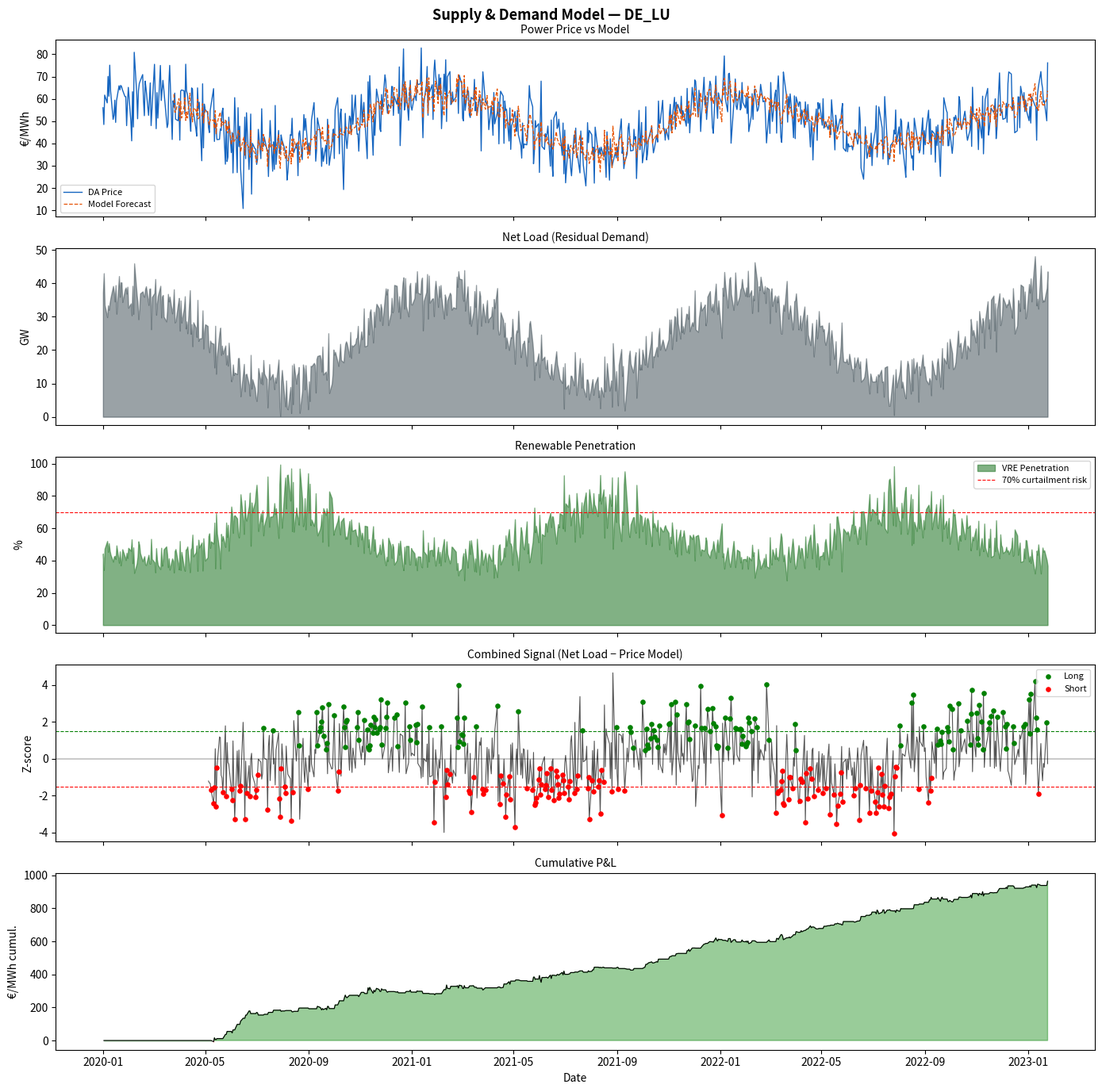

Python code for this plot:
"""
Supply & Demand Model — Net Load Forecasting
=============================================
Directional trading strategy driven by supply/demand balance analysis
for European power markets.

Market rationale:
    Power prices are ultimately set by the supply-demand balance.
    The key concept is NET LOAD:

        Net Load = Total Load - Variable Renewable Generation
                 = Residual demand that must be served by dispatchable plants

    When net load is HIGH  → expensive peaking plants set the price → buy power
    When net load is LOW   → cheap renewables surplus → sell power (or even negative prices)

    Key drivers:
        DEMAND SIDE:
            - Temperature (heating/cooling degree days)
            - Industrial production index
            - Day of week / hour of day (load profile)
            - Public holidays

        SUPPLY SIDE:
            - Wind generation forecast (anti-correlated with price)
            - Solar PV forecast (mid-day price suppression)
            - Hydro availability
            - Nuclear availability (especially France)
            - Thermal outages (unplanned)

Strategy:
    1. Forecast net load for the following day/week
    2. Map net load to expected price range via merit order lookup
    3. Generate directional signals (buy/sell Day-Ahead power)
    4. Size position based on confidence in forecast

Data sources:
    - ENTSO-E Transparency Platform: load, generation by source
    - National weather services / ECMWF forecasts
    - TSO generation forecasts
"""

import pandas as pd
import numpy as np
import matplotlib.pyplot as plt
from dataclasses import dataclass, field
from typing import Optional, Dict, Tuple
from scipy import stats as scipy_stats


@dataclass
class MarketParams:
    """Market-specific parameters."""
    zone: str                  = "DE_LU"
    peak_hours: tuple          = (8, 20)        # peak hours range
    base_load_mw: float        = 45_000         # typical base load [MW]
    max_renewable_mw: float    = 80_000         # installed renewable capacity [MW]
    price_floor: float         = -50.0          # minimum price [€/MWh]
    price_cap: float           = 3_000.0        # maximum price [€/MWh]


@dataclass
class SDModelConfig:
    """Configuration for the supply-demand model strategy."""
    lookback: int              = 30             # days for rolling calibration
    forecast_horizon: int      = 1              # days ahead to forecast
    entry_zscore: float        = 1.5
    exit_zscore: float         = 0.4
    stop_zscore: float         = 3.5
    use_temperature: bool      = True
    use_wind: bool             = True
    use_solar: bool            = True
    use_hydro: bool            = True


class NetLoadModel:
    """
    Computes and analyses net load time series.

    Net Load = Total Load - Wind - Solar - Run-of-river Hydro

    Parameters
    ----------
    load        : pd.Series   Total system load [MW].
    wind        : pd.Series   Wind generation [MW].
    solar       : pd.Series   Solar PV generation [MW].
    hydro_ror   : pd.Series   Run-of-river hydro [MW] (optional).
    temperature : pd.Series   Average temperature [°C] (optional).
    """

    def __init__(
        self,
        load: pd.Series,
        wind: pd.Series,
        solar: pd.Series,
        hydro_ror: Optional[pd.Series] = None,
        temperature: Optional[pd.Series] = None,
    ):
        self.load        = load.rename("load_mw")
        self.wind        = wind.rename("wind_mw")
        self.solar       = solar.rename("solar_mw")
        self.hydro_ror   = hydro_ror.rename("hydro_mw") if hydro_ror is not None else None
        self.temperature = temperature.rename("temperature") if temperature is not None else None

    def net_load(self) -> pd.Series:
        """Net load [MW]: load minus all variable renewables."""
        nl = self.load - self.wind - self.solar
        if self.hydro_ror is not None:
            nl -= self.hydro_ror
        nl.name = "net_load_mw"
        return nl.clip(lower=0)

    def renewable_penetration(self) -> pd.Series:
        """Fraction of load served by variable renewables [0–1]."""
        vre = self.wind + self.solar
        if self.hydro_ror is not None:
            vre += self.hydro_ror
        pen = vre / self.load.replace(0, np.nan)
        pen.name = "vre_penetration"
        return pen.clip(0, 1)

    def curtailment_risk(self) -> pd.Series:
        """
        Proxy for renewable curtailment risk.
        High when renewable generation exceeds minimum load.
        Returns fraction of excess [0+].
        """
        vre = self.wind + self.solar
        if self.hydro_ror is not None:
            vre += self.hydro_ror
        excess = (vre - self.load).clip(lower=0)
        risk   = excess / self.load.replace(0, np.nan)
        risk.name = "curtailment_risk"
        return risk

    def heating_cooling_degree_days(self, base_temp: float = 15.0) -> pd.DataFrame:
        """
        Compute Heating Degree Days (HDD) and Cooling Degree Days (CDD).
        HDD = max(base_temp - T, 0)
        CDD = max(T - base_temp, 0)
        """
        if self.temperature is None:
            raise ValueError("Temperature data required.")
        hdd = (base_temp - self.temperature).clip(lower=0).rename("HDD")
        cdd = (self.temperature - base_temp).clip(lower=0).rename("CDD")
        return pd.DataFrame({"HDD": hdd, "CDD": cdd})

    def seasonal_decomposition(self, series: pd.Series) -> pd.DataFrame:
        """Simple seasonal decomposition using rolling means."""
        trend    = series.rolling(30, center=True, min_periods=10).mean()
        seasonal = series.groupby(series.index.dayofyear).transform("mean")
        residual = series - trend - (seasonal - seasonal.mean())
        return pd.DataFrame({
            "original": series,
            "trend":    trend,
            "seasonal": seasonal,
            "residual": residual,
        })


class SupplyDemandStrategy:
    """
    Trading strategy based on net load forecast and supply-demand balance.

    Parameters
    ----------
    power_prices : pd.Series   Day-ahead power prices [€/MWh].
    net_load_mdl : NetLoadModel
    config       : SDModelConfig
    params       : MarketParams
    """

    def __init__(
        self,
        power_prices: pd.Series,
        net_load_model: NetLoadModel,
        config: Optional[SDModelConfig]  = None,
        params: Optional[MarketParams]   = None,
    ):
        self.prices = power_prices.rename("power_price")
        self.model  = net_load_model
        self.cfg    = config or SDModelConfig()
        self.params = params or MarketParams()
        self.results: Optional[pd.DataFrame] = None

    # ------------------------------------------------------------------
    # Price-netload relationship
    # ------------------------------------------------------------------

    def calibrate_price_netload(
        self, net_load: pd.Series
    ) -> Tuple[float, float, float]:
        """
        OLS regression: Price ~ alpha + beta * NetLoad + epsilon
        Returns (alpha, beta, r_squared).
        Higher net load → higher price (positive beta expected).
        """
        df = pd.DataFrame({"price": self.prices, "nl": net_load}).dropna()
        if len(df) < 10:
            return 0.0, 0.0, 0.0
        slope, intercept, r, _, _ = scipy_stats.linregress(df["nl"], df["price"])
        return round(intercept, 4), round(slope, 6), round(r**2, 4)

    def price_forecast(
        self, net_load: pd.Series, lookback: int = 60
    ) -> pd.Series:
        """
        Rolling price forecast based on net load.
        At each point, calibrate OLS on past `lookback` days,
        then forecast today's price from today's net load.
        """
        forecasts = pd.Series(np.nan, index=net_load.index, name="price_forecast")
        for i in range(lookback, len(net_load)):
            nl_window    = net_load.iloc[i - lookback: i]
            px_window    = self.prices.iloc[i - lookback: i]
            df_w         = pd.DataFrame({"px": px_window, "nl": nl_window}).dropna()
            if len(df_w) < 10:
                continue
            sl, ic, _, _, _ = scipy_stats.linregress(df_w["nl"], df_w["px"])
            forecasts.iloc[i] = ic + sl * net_load.iloc[i]
        return forecasts

    # ------------------------------------------------------------------
    # Signal generation
    # ------------------------------------------------------------------

    def run(self) -> pd.DataFrame:
        """
        Generate trading signals based on:
        1. Net load z-score (high net load → buy signal)
        2. Price vs forecast deviation (price cheap vs model → buy)
        3. Renewable penetration regime filter
        """
        net_load   = self.model.net_load()
        vre_pen    = self.model.renewable_penetration()
        curt_risk  = self.model.curtailment_risk()

        # Net load z-score
        nl_mean    = net_load.rolling(self.cfg.lookback).mean()
        nl_std     = net_load.rolling(self.cfg.lookback).std()
        nl_zscore  = (net_load - nl_mean) / nl_std.replace(0, np.nan)

        # Price forecast signal
        px_forecast = self.price_forecast(net_load, lookback=self.cfg.lookback * 2)
        px_vs_model = self.prices - px_forecast   # positive = price above model
        px_roll_std = px_vs_model.rolling(self.cfg.lookback).std()
        px_zscore   = px_vs_model / px_roll_std.replace(0, np.nan)

        # Combined signal: net load high AND price cheap vs model = buy
        combined_z  = nl_zscore - px_zscore       # high NL + cheap price = large positive

        position = pd.Series(0.0, index=self.prices.index)
        current  = 0

        for i in range(self.cfg.lookback * 2, len(combined_z)):
            z    = combined_z.iloc[i]
            vre  = vre_pen.iloc[i]
            curt = curt_risk.iloc[i]
            if np.isnan(z):
                continue

            # Curtailment regime: avoid longs when renewables likely to cause negative prices
            high_vre = (vre > 0.70) or (curt > 0.10)

            if current == 0:
                if z > self.cfg.entry_zscore and not high_vre:
                    current = 1     # high net load, price cheap vs model → buy
                elif z < -self.cfg.entry_zscore:
                    current = -1    # low net load, price rich vs model → sell
            elif current == 1:
                if z < self.cfg.exit_zscore or z < -self.cfg.stop_zscore:
                    current = 0
            elif current == -1:
                if z > -self.cfg.exit_zscore or z > self.cfg.stop_zscore:
                    current = 0

            position.iloc[i] = current

        daily_pnl = position.shift(1) * self.prices.diff()

        self.results = pd.DataFrame({
            "power_price":    self.prices,
            "net_load":       net_load,
            "vre_pen":        vre_pen,
            "curt_risk":      curt_risk,
            "nl_zscore":      nl_zscore,
            "px_forecast":    px_forecast,
            "px_vs_model":    px_vs_model,
            "combined_z":     combined_z,
            "position":       position,
            "daily_pnl":      daily_pnl,
            "cum_pnl":        daily_pnl.cumsum(),
        })
        return self.results

    # ------------------------------------------------------------------
    # Analytics
    # ------------------------------------------------------------------

    def price_netload_summary(self) -> dict:
        """Summary of the price-netload relationship."""
        nl = self.model.net_load()
        alpha, beta, r2 = self.calibrate_price_netload(nl)
        return {
            "zone":              self.params.zone,
            "price_nl_alpha":    alpha,
            "price_nl_beta_per_gw": round(beta * 1000, 4),
            "price_nl_r_squared": r2,
            "avg_net_load_mw":   round(nl.mean(), 0),
            "avg_vre_pen_pct":   round(self.model.renewable_penetration().mean() * 100, 1),
            "neg_price_days_pct":round((self.prices < 0).mean() * 100, 1),
        }

    def summary(self) -> dict:
        if self.results is None:
            raise RuntimeError("Call run() first.")
        pnl    = self.results["daily_pnl"].dropna()
        sharpe = (pnl.mean() / pnl.std()) * np.sqrt(252) if pnl.std() > 0 else 0.0
        dd     = (pnl.cumsum() - pnl.cumsum().cummax()).min()
        return {
            **self.price_netload_summary(),
            "total_pnl":    round(pnl.sum(), 2),
            "sharpe_ratio": round(sharpe, 3),
            "max_drawdown": round(dd, 2),
            "win_rate":     round((pnl > 0).mean(), 3),
            "n_long":       int((self.results["position"] == 1).sum()),
            "n_short":      int((self.results["position"] == -1).sum()),
        }

    # ------------------------------------------------------------------
    # Plot
    # ------------------------------------------------------------------

    def plot(self, figsize=(14, 14)) -> plt.Figure:
        if self.results is None:
            raise RuntimeError("Call run() first.")
        df  = self.results
        fig, axes = plt.subplots(5, 1, figsize=figsize, sharex=True)
        fig.suptitle(f"Supply & Demand Model — {self.params.zone}",
                     fontsize=13, fontweight="bold")

        ax = axes[0]
        ax.plot(df.index, df["power_price"],  label="DA Price", color="#1565c0", lw=1.0)
        ax.plot(df.index, df["px_forecast"],  label="Model Forecast", color="#e65100",
                lw=0.9, ls="--")
        ax.legend(fontsize=8); ax.set_ylabel("€/MWh"); ax.set_title("Power Price vs Model", fontsize=10)

        ax = axes[1]
        ax.fill_between(df.index, df["net_load"] / 1000, 0, color="#37474f", alpha=0.5)
        ax.set_ylabel("GW"); ax.set_title("Net Load (Residual Demand)", fontsize=10)

        ax = axes[2]
        ax.fill_between(df.index, df["vre_pen"] * 100, 0,
                        color="#2e7d32", alpha=0.6, label="VRE Penetration")
        ax.axhline(70, color="red", lw=0.8, ls="--", label="70% curtailment risk")
        ax.legend(fontsize=8); ax.set_ylabel("%")
        ax.set_title("Renewable Penetration", fontsize=10)

        ax = axes[3]
        ax.plot(df.index, df["combined_z"], color="#555", lw=0.8)
        ax.axhline(self.cfg.entry_zscore,  color="green", lw=0.8, ls="--")
        ax.axhline(-self.cfg.entry_zscore, color="red",   lw=0.8, ls="--")
        ax.axhline(0, color="black", lw=0.3)
        longs  = df[df["position"] == 1]
        shorts = df[df["position"] == -1]
        ax.scatter(longs.index,  longs["combined_z"],  s=14, color="green", zorder=5, label="Long")
        ax.scatter(shorts.index, shorts["combined_z"], s=14, color="red",   zorder=5, label="Short")
        ax.legend(fontsize=8); ax.set_ylabel("Z-score")
        ax.set_title("Combined Signal (Net Load − Price Model)", fontsize=10)

        ax = axes[4]
        ax.fill_between(df.index, df["cum_pnl"], 0,
                        where=df["cum_pnl"] >= 0, color="green", alpha=0.4)
        ax.fill_between(df.index, df["cum_pnl"], 0,
                        where=df["cum_pnl"] < 0,  color="red",   alpha=0.4)
        ax.plot(df.index, df["cum_pnl"], color="black", lw=0.8)
        ax.set_ylabel("€/MWh cumul."); ax.set_title("Cumulative P&L", fontsize=10)
        ax.set_xlabel("Date")

        plt.tight_layout()
        return fig


# ------------------------------------------------------------------
# Demo
# ------------------------------------------------------------------
if __name__ == "__main__":
    rng   = np.random.default_rng(17)
    n     = 800
    dates = pd.date_range("2020-01-01", periods=n, freq="B")

    # Seasonal load pattern
    doy   = np.array([d.dayofyear for d in dates])
    load  = 50000 + 15000 * np.cos(2*np.pi*(doy-15)/365) + rng.normal(0, 2000, n)
    wind  = np.clip(15000 + 8000 * np.cos(2*np.pi*(doy-355)/365) + rng.normal(0, 3000, n), 0, 60000)
    solar = np.clip(8000  - 6000 * np.cos(2*np.pi*(doy-15)/365)  + rng.normal(0, 1500, n), 0, 30000)
    hydro = np.clip(3000  + rng.normal(0, 500, n), 500, 8000)
    temp  = 10 - 12 * np.cos(2*np.pi*(doy-15)/365) + rng.normal(0, 3, n)

    net_l = np.clip(load - wind - solar - hydro, 5000, 70000)
    price = 30 + 0.0008 * net_l + rng.normal(0, 8, n)
    price = np.clip(price, -50, 300)

    mdl = NetLoadModel(
        load        = pd.Series(load,  index=dates),
        wind        = pd.Series(wind,  index=dates),
        solar       = pd.Series(solar, index=dates),
        hydro_ror   = pd.Series(hydro, index=dates),
        temperature = pd.Series(temp,  index=dates),
    )
    strat = SupplyDemandStrategy(
        power_prices   = pd.Series(price, index=dates),
        net_load_model = mdl,
        config=SDModelConfig(lookback=30),
        params=MarketParams(zone="DE_LU"),
    )

    results = strat.run()
    stats   = strat.summary()
    print("\n=== Supply & Demand Model — Summary ===")
    for k, v in stats.items():
        print(f"  {k:30s}: {v}")

    fig = strat.plot()
    fig.savefig("supply_demand_model.png", dpi=150, bbox_inches="tight")
    print("\nChart saved → supply_demand_model.png")
